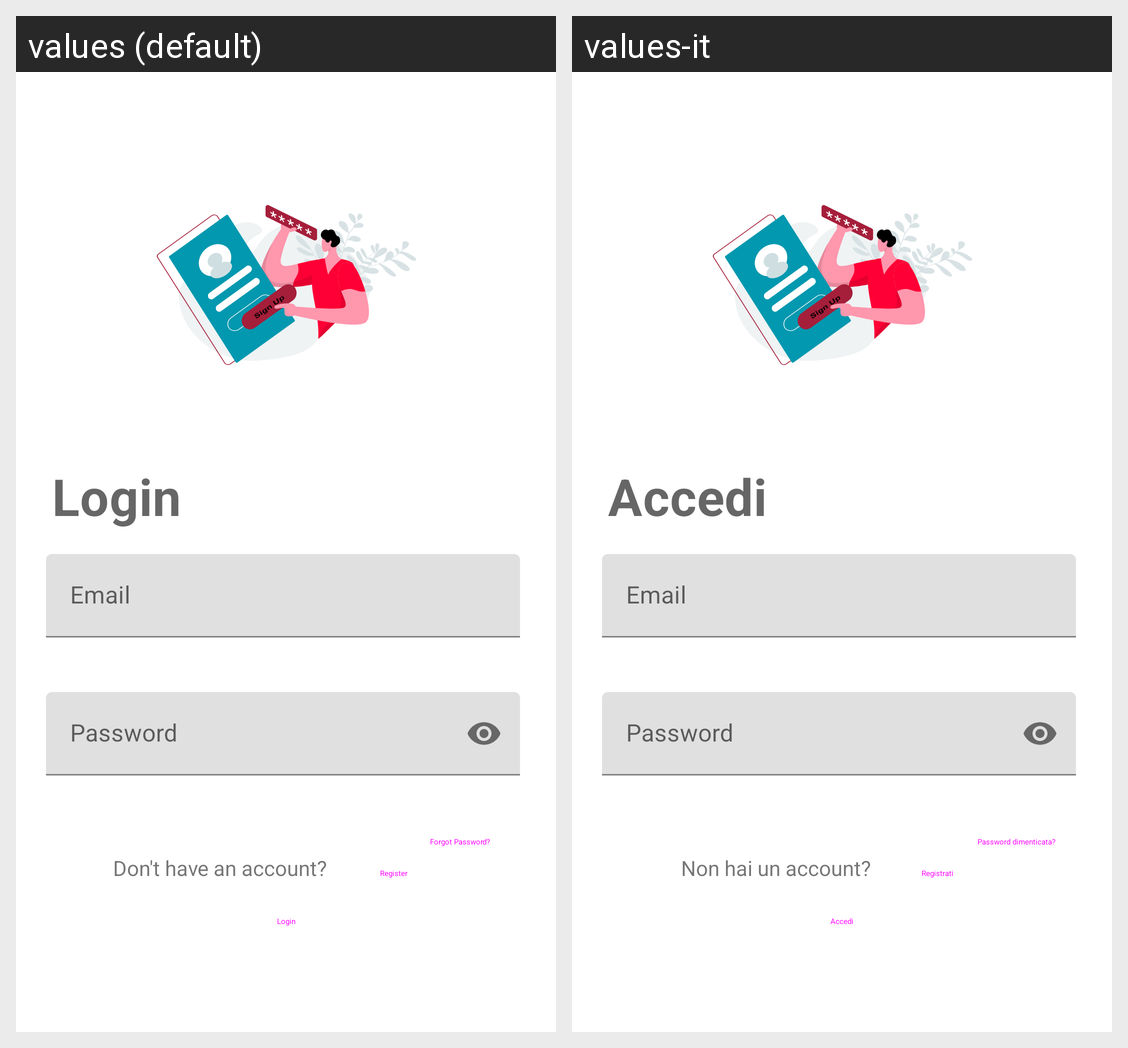

This grid shows one Android layout under two languages. Give, for every string resource on the screen, its name, the default text and each shown locale's text.
Android screen res/layout/fragment_login.xml rendered under 2 locales, left to right: values (default), values-it. Device: Nexus 5 (rendered at 1080×1920; each locale shown at half size, 540×960, under a caption strip naming it); theme AppTheme.
Strings drawn on this screen, with the default value and each locale's value (text and hints the layout hard-codes, and strings that could not be matched under every locale, appear in the picture but are not listed):

login
  values: Login
  values-it: Accedi

email
  values: Email
  values-it: Email

password
  values: Password
  values-it: Password

forgot_password
  values: Forgot Password?
  values-it: Password dimenticata?

new_account
  values: Don't have an account?
  values-it: Non hai un account?

register
  values: Register
  values-it: Registrati
